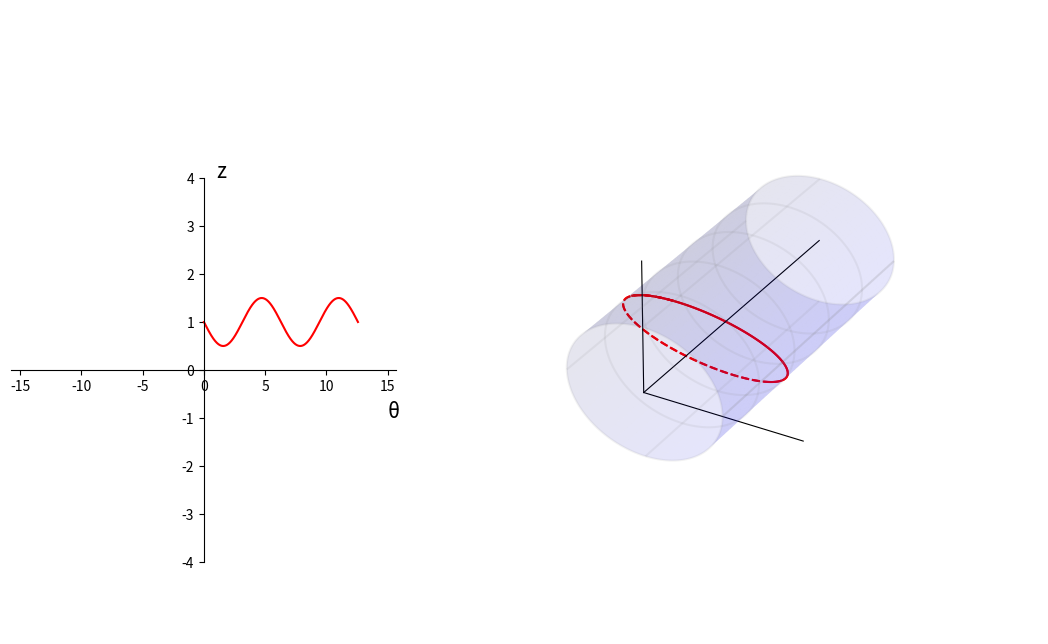

This chart was generated by the following Python code: (Note: this script raises an exception after producing the figure.)
"""
2020年11月25日 FIXED 禁止修改
用于 books\cct\CCT几何分析并解决rib宽度问题.md

增加坐标 x y z

gif 压缩：https://gifcompressor.com/zh/
"""

import matplotlib.pyplot as plt
from matplotlib import cm
import numpy as np
import matplotlib.animation as animation

fig = plt.figure(figsize=(11, 4.8))
# 绝对坐标系，确定绘图板位置
ax = plt.axes([0.15, 0.10, 0.35, 0.80])
ax3 = plt.axes([0.5, -0.05, 0.6, 1.3], projection="3d")

# 圆柱半径
r = 1.0
# 圆柱长度
length = 3.0
# 圆柱圆周方向分段
ksi_number = 500
# 圆柱轴向分段 注意 Y 方向是圆柱轴向
z_number = 500

# CCT
number = 720
theta_steps = np.linspace(0, 2 * 2 * np.pi, number)
z0 = 0.0
start_z = 1.0
c0 = -0.5
c1 = 0.0
# 二维螺线
x2 = theta_steps
y2 = (
    z0 / (2 * np.pi) * theta_steps
    + start_z
    + c0 * np.sin(theta_steps)
    + c1 * np.sin(2 * theta_steps)
)
# 三维螺线
x3 = r * np.cos(theta_steps)
z3 = r * np.sin(theta_steps)
y3 = y2


# 动画绘制
if True:
    an1 = ax.plot(x2, y2, "r-")[0]
    an31 = ax3.plot(x3[0 : 90 + 40], y3[0 : 90 + 40], z3[0 : 90 + 40], "r-")[0]
    an32 = ax3.plot(x3[90:320], y3[90:320], z3[90:320], "r--")[0]
    an33 = ax3.plot(x3[320 : 450 + 40], y3[320 : 450 + 40], z3[320 : 450 + 40], "r-")[0]
    an34 = ax3.plot(x3[450:660], y3[450:660], z3[450:660], "r--")[0]
    an35 = ax3.plot(x3[660:], y3[660:], z3[660:], "r-")[0]

    def update_2d(c0):
        y2 = (
            z0 / (2 * np.pi) * theta_steps
            + start_z
            + c0 * np.sin(theta_steps)
            + c1 * np.sin(2 * theta_steps)
        )

        an1.set_data(x2, y2)

    def update_3d(c0):
        y2 = (
            z0 / (2 * np.pi) * theta_steps
            + start_z
            + c0 * np.sin(theta_steps)
            + c1 * np.sin(2 * theta_steps)
        )
        # 三维螺线
        x3 = r * np.cos(theta_steps)
        z3 = r * np.sin(theta_steps)
        y3 = y2

        an31.set_data(x3[0 : 90 + 40], y3[0 : 90 + 40])
        an31.set_3d_properties(z3[0 : 90 + 40])
        an32.set_data(x3[90:320], y3[90:320])
        an32.set_3d_properties(z3[90:320])
        an33.set_data(x3[320 : 450 + 40], y3[320 : 450 + 40])
        an33.set_3d_properties(z3[320 : 450 + 40])
        an34.set_data(x3[450:660], y3[450:660])
        an34.set_3d_properties(z3[450:660])
        an35.set_data(x3[660:], y3[660:])
        an35.set_3d_properties(z3[660:])

    def update(c0):
        update_2d(c0)
        update_3d(c0)
        return an1, an31, an32, an33, an34, an35

    ani = animation.FuncAnimation(
        fig, update, np.concatenate((np.linspace(-0.5, 0.5, 25),np.linspace(0.5, -0.5, 25))), interval=10, blit=True
    )


# 二维面板设置
if True:
    ax.spines["bottom"].set_position(("data", 0))
    ax.spines["left"].set_position(("data", 0))
    ax.spines["right"].set_color("none")
    ax.spines["top"].set_color("none")

    ax.set_xlim(-2.5 * 2 * np.pi, 2.5 * 2 * np.pi)
    ax.set_ylim(-4, 4)

    ax.text(15, -1, "θ", fontsize=15)
    ax.text(1, 4, "z", fontsize=15)

# 绘制三维圆柱 （2020年11月24日 加上视角）
if True:
    # 定义三维数据
    ksi_steps = np.linspace(0, 2 * np.pi, ksi_number)
    # 圆柱数据
    xx = r * np.cos(ksi_steps)
    zz = r * np.sin(ksi_steps)
    yy = np.linspace(0, length, z_number)
    X, Y = np.meshgrid(xx, yy)
    Z, _ = np.meshgrid(zz, yy)

    # 圆柱作图
    ax3.plot_surface(X, Y, Z, color="blue", alpha=0.1)
    ax3.plot_wireframe(X, Y, Z, rstride=100, cstride=125, color="grey", alpha=0.1)

    # 扩大图形范围，让圆柱长一点
    ax3.plot3D(-2, 0, -2)
    ax3.plot3D(2, 0, 2)

    # 坐标
    ax3.plot3D([0, r * 2], [0, 0], [0, 0], color="k", lw=0.8)
    ax3.plot3D([0, 0], [0, 0], [0, r * 2], color="k", lw=0.8)
    ax3.plot3D([0, 0], [0, length], [0, 0], color="k", lw=0.8)

    plt.axis("off")
    ax3.w_xaxis.set_pane_color((1.0, 1.0, 1.0, 1.0))

    # 设置摄像机位置（实际上是设置坐标轴范围）
    ax3.set_xlim3d(-1.5, 1.5)
    ax3.set_ylim3d(0.5, 3.5)
    ax3.set_zlim3d(-1.2, 1.2)

    # 设置摄像机方位角
    ax3.view_init(elev=43, azim=-26)

    # 文字
    ax3.text(0, 3, 0, "z", (0, 1, 0), fontsize=15)
    ax3.text(2 * r, 0, 0, "y", (1, 0, 0), fontsize=15)
    ax3.text(0, 0, r * 2, "x", (0, 0, 0), fontsize=15)


# 保存动画
ani.save("books\cct\img\D04左二维有圆柱三维_无匝间螺线变二极CCT.gif", writer="imagemagick", fps=100)
plt.show()